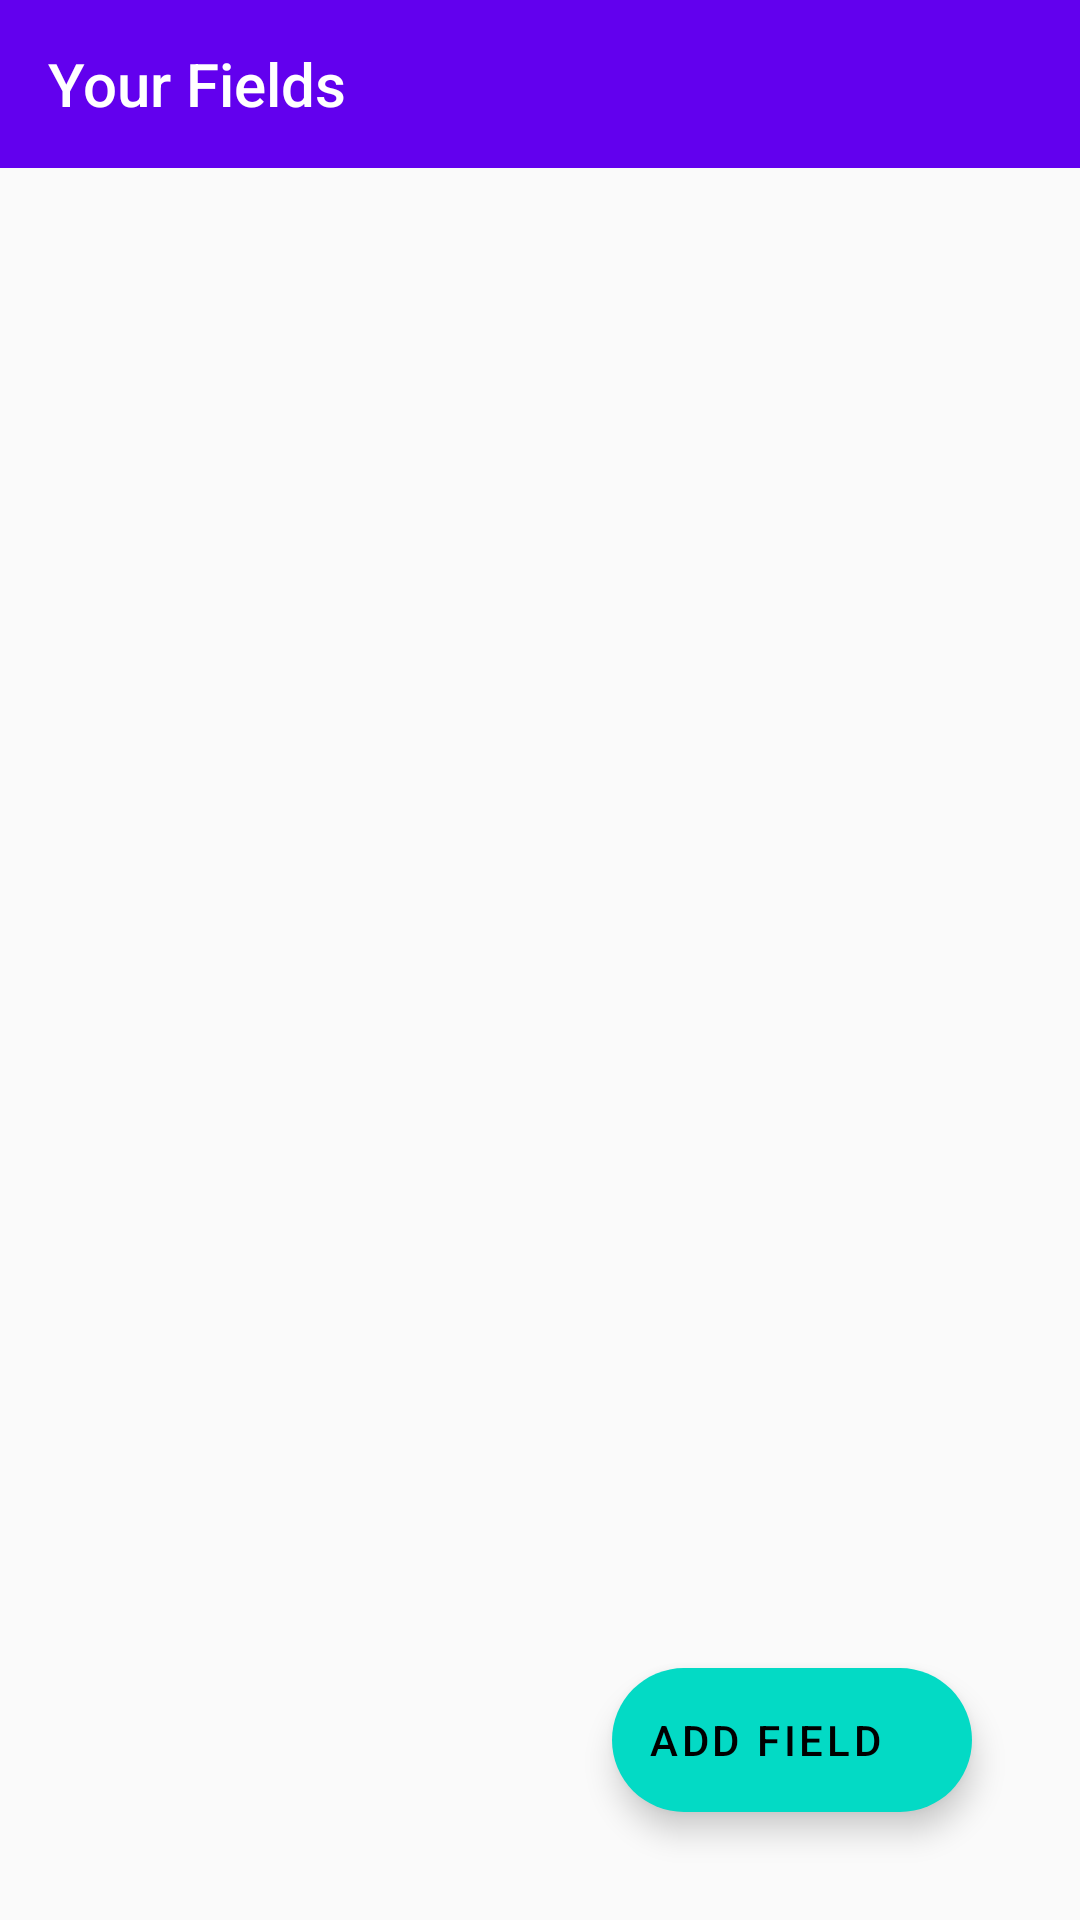

Android layout source for this screen:
<!-- AndroidManifest.xml: application theme Theme.CcropAdvisory -->
<!-- res/layout/activity_fields.xml -->
<?xml version="1.0" encoding="utf-8"?>
<RelativeLayout xmlns:android="http://schemas.android.com/apk/res/android"
    xmlns:app="http://schemas.android.com/apk/res-auto"
    xmlns:tools="http://schemas.android.com/tools"
    android:layout_width="match_parent"
    android:layout_height="match_parent"
    tools:context=".FieldsActivity">

    <Toolbar
        android:id="@+id/toolbar"
        android:background="@color/colorPrimary"
        android:titleTextColor="@color/white"
        android:layout_width="match_parent"
        android:layout_height="wrap_content"
        android:title="@string/your_fields" />

    <ListView
        android:id="@+id/listFields"
        android:layout_below="@id/toolbar"
        android:layout_width="match_parent"
        android:layout_height="wrap_content" />

    <TextView
        android:id="@+id/empty_fields_view"
        android:layout_width="wrap_content"
        android:layout_height="wrap_content"
        android:layout_centerInParent="true"
        android:textSize="34dp"
        android:textStyle="italic"
        android:textColor="#F44336"
        android:text="No Fields Found!"
        android:visibility="gone"
        tools:visibility="visible"/>

    <com.google.android.material.floatingactionbutton.ExtendedFloatingActionButton
        android:id="@+id/addField"
        android:layout_width="wrap_content"
        android:layout_height="wrap_content"
        android:layout_alignParentEnd="true"
        android:layout_alignParentBottom="true"
        android:layout_marginStart="36dp"
        android:layout_marginTop="36dp"
        android:layout_marginEnd="36dp"
        android:layout_marginBottom="36dp"
        android:contentDescription="Add a New Field"
        android:drawableLeft="@drawable/ic_baseline_add_24"
        android:text="Add Field" />

    <ProgressBar
        android:id="@+id/progress_loading_existing_fields"
        android:layout_width="wrap_content"
        android:layout_height="wrap_content"
        android:layout_centerInParent="true"
        android:visibility="gone"
        tools:visibility="visible" />

</RelativeLayout>
<!-- resources referenced by this layout -->
<resources>
  <color name="colorPrimary">#6200EE</color>
  <color name="white">#FFFFFF</color>
  <string name="your_fields">Your Fields</string>
  <style name="Theme.CcropAdvisory" parent="Theme.MaterialComponents.DayNight.NoActionBar.Bridge">
          <item name="android:forceDarkAllowed" tools:targetApi="q">false</item>
          
          <item name="colorPrimary">@color/purple_500</item>
          <item name="colorPrimaryVariant">@color/purple_700</item>
          <item name="colorOnPrimary">@color/white</item>
          
          <item name="colorSecondary">@color/teal_200</item>
          <item name="colorSecondaryVariant">@color/teal_700</item>
          <item name="colorOnSecondary">@color/black</item>
          
          <item name="android:statusBarColor" tools:targetApi="l">?attr/colorPrimaryVariant</item>
          
      </style>
  <color name="purple_500">#FF6200EE</color>
  <color name="purple_700">#FF3700B3</color>
  <color name="teal_200">#FF03DAC5</color>
  <color name="teal_700">#FF018786</color>
  <color name="black">#000000</color>
</resources>
